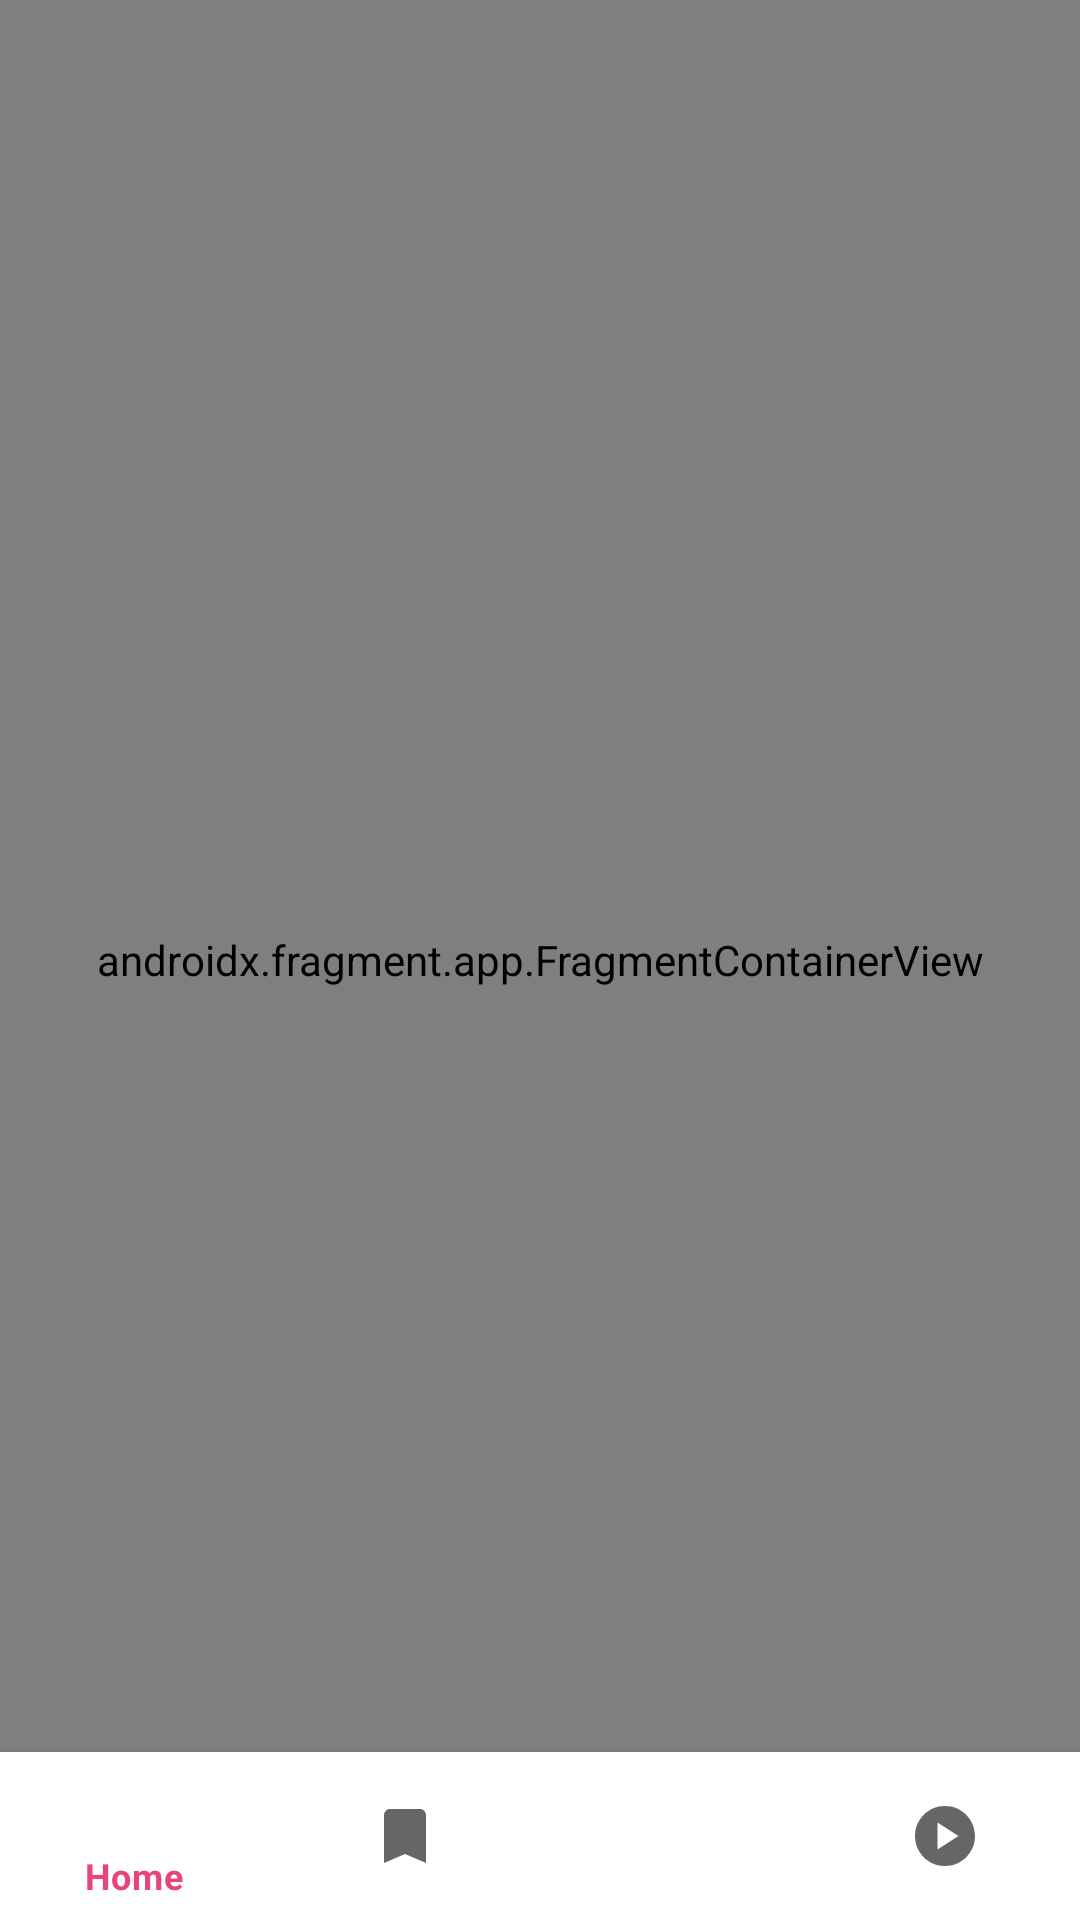

The Android layout XML behind this screen, and the referenced resources:
<!-- AndroidManifest.xml: application theme Theme.KotlinLesson -->
<!-- res/layout/activity_main.xml -->
<?xml version="1.0" encoding="utf-8"?>
<androidx.constraintlayout.widget.ConstraintLayout xmlns:android="http://schemas.android.com/apk/res/android"
    xmlns:app="http://schemas.android.com/apk/res-auto"
    xmlns:tools="http://schemas.android.com/tools"
    android:layout_width="match_parent"
    android:layout_height="match_parent"
    tools:context=".MainActivity">
    <com.google.android.material.bottomnavigation.BottomNavigationView
        android:id="@+id/bottom_menu"
        android:layout_width="match_parent"
        android:layout_height="wrap_content"
        app:layout_constraintBottom_toBottomOf="@+id/nav_host"
        app:layout_constraintEnd_toEndOf="parent"
        app:layout_constraintStart_toStartOf="parent"
        app:menu="@menu/bottom_menu"/>
    <androidx.fragment.app.FragmentContainerView
        android:id="@+id/nav_host"
        android:name="androidx.navigation.fragment.NavHostFragment"
        android:layout_width="match_parent"
        android:layout_height="match_parent"
        app:defaultNavHost="true"

        app:layout_constraintBottom_toBottomOf="parent"
        app:layout_constraintLeft_toLeftOf="parent"
        app:layout_constraintRight_toRightOf="parent"
        app:layout_constraintTop_toTopOf="parent"
        app:navGraph="@navigation/nav_graph"

        />



</androidx.constraintlayout.widget.ConstraintLayout>
<!-- resources referenced by this layout -->
<resources>
  <style name="Theme.KotlinLesson" parent="Theme.MaterialComponents.DayNight.NoActionBar">
          
          <item name="colorPrimary">@color/pink</item>
          <item name="colorPrimaryVariant">@color/purple_700</item>
          <item name="colorOnPrimary">@color/white</item>
          
          <item name="colorSecondary">@color/teal_200</item>
          <item name="colorSecondaryVariant">@color/teal_700</item>
          <item name="colorOnSecondary">@color/black</item>
          
          <item name="android:statusBarColor">?attr/colorPrimaryVariant</item>
          
      </style>
  <color name="pink">#E84479</color>
  <color name="purple_700">#FF3700B3</color>
  <color name="white">#FFFFFFFF</color>
  <color name="teal_200">#FF03DAC5</color>
  <color name="teal_700">#FF018786</color>
  <color name="black">#FF000000</color>
</resources>
